Photos from the image-classification dataset "Datasets" in the GitHub repository myseringan/AI-projects. Its 2 classes are: ripe, unripe.

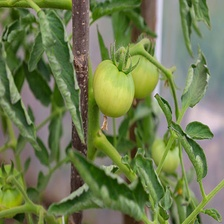
Label: unripe

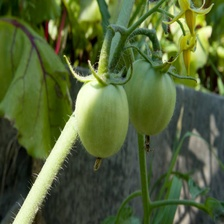
Label: unripe

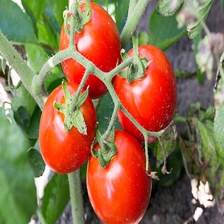
Label: ripe

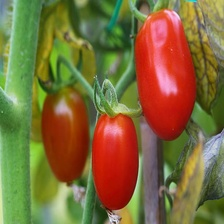
Label: ripe

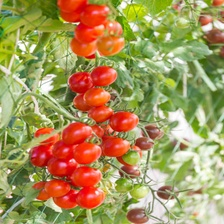
Label: ripe

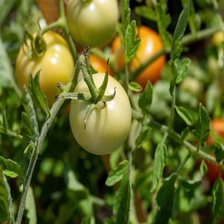
Label: unripe
